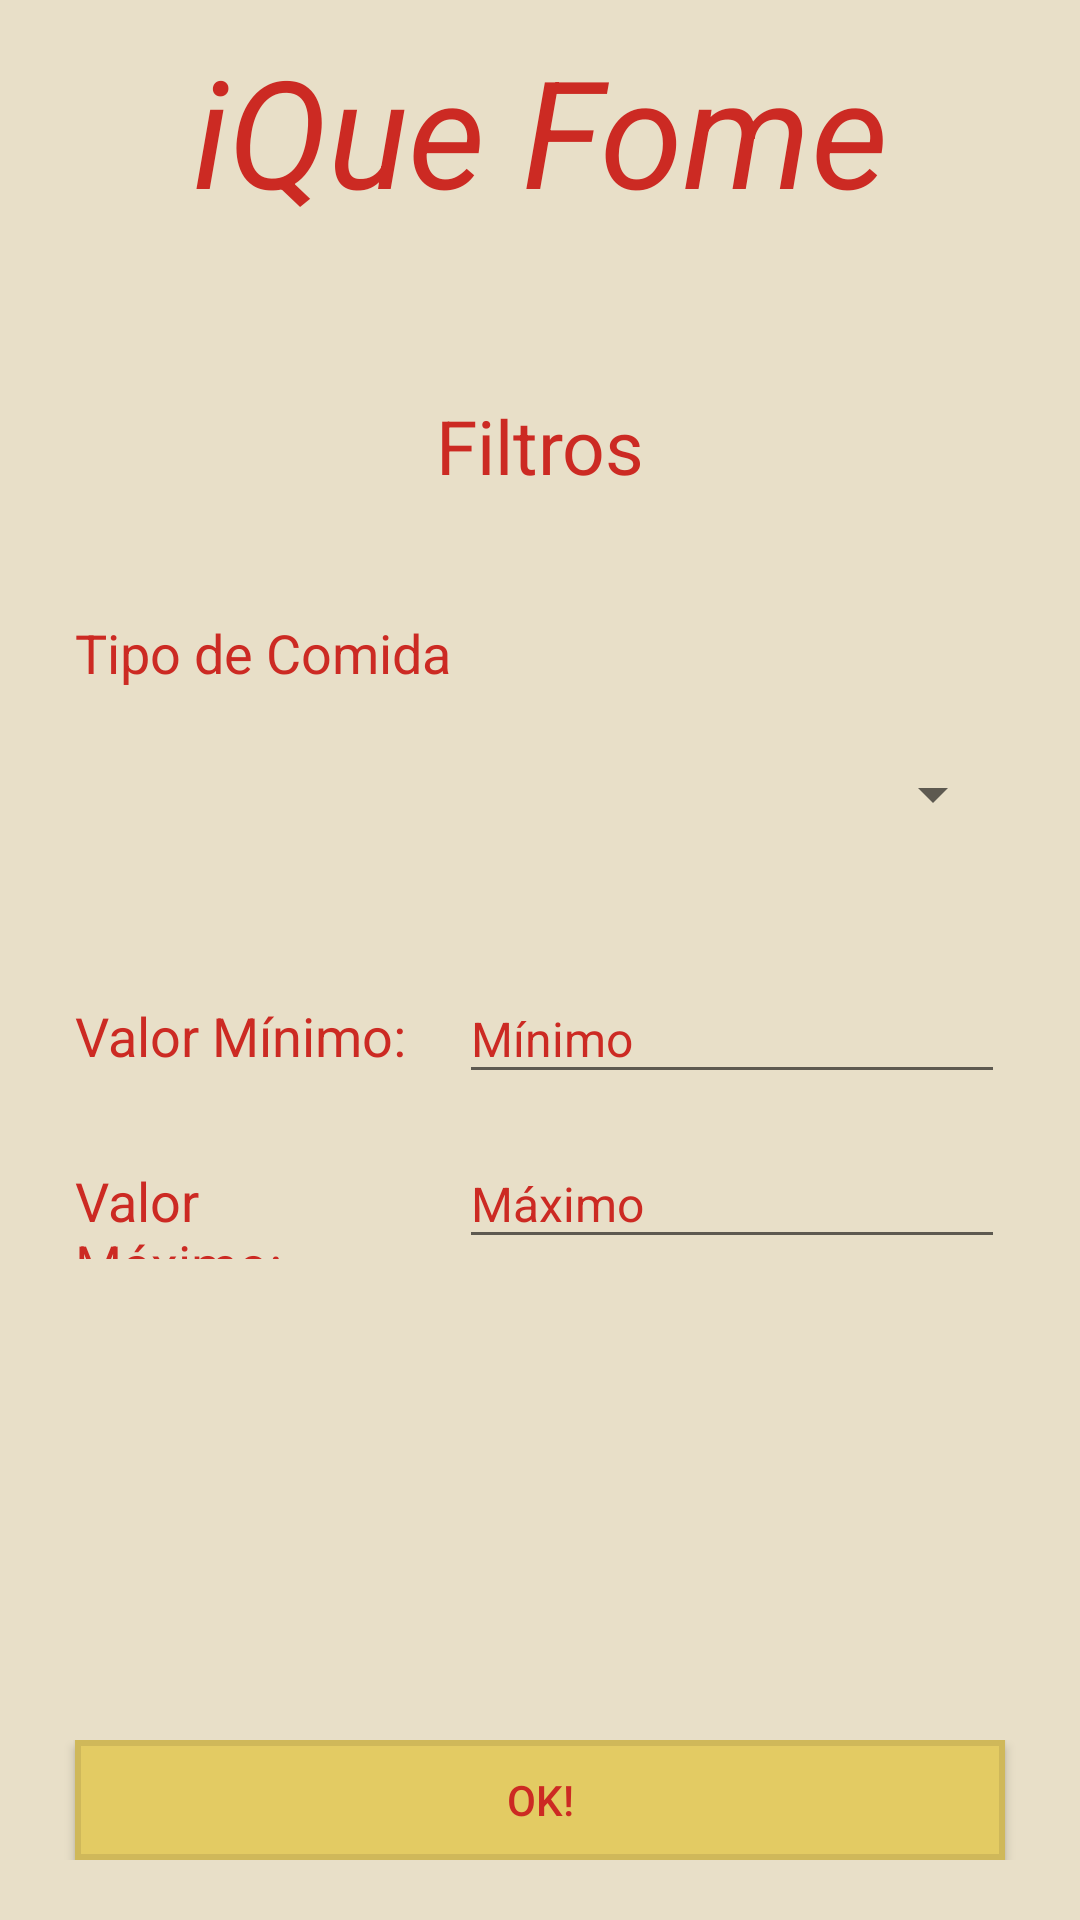

Reconstruct the res/layout file that produces this screen, plus the resources it refers to.
<!-- AndroidManifest.xml: application theme AppTheme -->
<!-- res/layout/activity_filtro.xml -->
<?xml version="1.0" encoding="utf-8"?>
<RelativeLayout xmlns:android="http://schemas.android.com/apk/res/android"
    xmlns:tools="http://schemas.android.com/tools"
    android:layout_width="match_parent"
    android:layout_height="match_parent"
    android:background="@color/corDeFundo"
    android:paddingLeft="10dp"
    android:paddingTop="10dp"
    android:paddingRight="10dp"
    android:paddingBottom="10dp"
    tools:context=".FiltroActivity">

    <RelativeLayout
        android:id="@+id/Logo"
        android:layout_width="match_parent"
        android:layout_height="wrap_content"
        android:layout_weight="1">

        <TextView
            android:id="@+id/textTituloiQueFome"
            android:layout_width="match_parent"
            android:layout_height="wrap_content"
            android:layout_centerHorizontal="true"
            android:layout_centerVertical="true"
            android:fontFamily="sans-serif"
            android:hint="@string/iQueFome_Titulo"
            android:textAlignment="center"
            android:textColorHint="@color/text_color"
            android:textSize="50dp"
            android:textStyle="italic" />

    </RelativeLayout>

    <ScrollView
        android:id="@+id/Scrow"
        android:layout_width="match_parent"
        android:layout_height="wrap_content"
        android:layout_below="@+id/Logo"
        android:paddingTop="40sp"
        android:layout_centerHorizontal="true"
        android:layout_centerVertical="true"
        android:layout_marginTop="15dp"
        android:layout_marginBottom="15dp"
        android:orientation="vertical">

        <LinearLayout
            android:id="@+id/Campos"
            android:layout_width="match_parent"
            android:layout_height="wrap_content"
            android:orientation="vertical">

            <TextView
                android:id="@+id/textViewFiltro"
                android:layout_width="match_parent"
                android:layout_height="wrap_content"
                android:hint="Filtros"
                android:textAlignment="center"
                android:textSize="25sp"
                android:textColorHint="@color/text_color"/>

            <TextView
                android:id="@+id/textViewTipoComida"
                android:paddingTop="40sp"
                android:layout_width="match_parent"
                android:layout_height="wrap_content"
                android:layout_marginLeft="15sp"
                android:layout_marginRight="15sp"
                android:hint="Tipo de Comida"
                android:textSize="18sp"
                android:textColorHint="@color/text_color"/>

            <Spinner
                android:id="@+id/spinnerTipoComida"
                android:layout_width="match_parent"
                android:layout_height="40dp"
                android:layout_margin="15sp"
                android:textColor="@color/text_color"
                android:fontFamily="sans-serif"
                android:prompt="@string/tipoComida_prompt"
                android:entries="@array/tipo_comida" />

            <LinearLayout
                android:layout_width="match_parent"
                android:layout_height="wrap_content"
                android:orientation="horizontal"
                android:layout_alignParentLeft="true"
                android:layout_marginTop="10sp"
                android:layout_marginLeft="15sp"
                android:layout_marginRight="15sp">

                <TextView
                    android:id="@+id/textViewValorMinimo"
                    android:layout_width="0sp"
                    android:layout_height="40dp"
                    android:layout_weight=".28"
                    android:layout_marginTop="15sp"
                    android:fontFamily="sans-serif"
                    android:text="Valor Mínimo:"
                    android:textColor="@color/text_color"
                    android:textSize="18sp" />

                <EditText
                    android:id="@+id/textViewValorMinimo_Data"
                    android:layout_width="0sp"
                    android:layout_height="40dp"
                    android:layout_weight=".45"
                    android:layout_marginTop="15sp"
                    android:layout_marginLeft="15sp"
                    android:fontFamily="sans-serif"
                    android:text="Mínimo"
                    android:textColor="@color/text_color"
                    android:textSize="16sp"
                    android:inputType="number" />

            </LinearLayout>

            <LinearLayout
                android:layout_width="match_parent"
                android:layout_height="wrap_content"
                android:orientation="horizontal"
                android:layout_alignParentLeft="true"
                android:layout_marginLeft="15sp"
                android:layout_marginRight="15sp">

                <TextView
                    android:id="@+id/textViewValorMaximo"
                    android:layout_width="0sp"
                    android:layout_height="40dp"
                    android:layout_weight=".28"
                    android:layout_marginTop="15sp"
                    android:fontFamily="sans-serif"
                    android:text="Valor Máximo:"
                    android:textColor="@color/text_color"
                    android:textSize="18sp" />

                <EditText
                    android:id="@+id/textViewValorMaximo_Data"
                    android:layout_width="0sp"
                    android:layout_height="40dp"
                    android:layout_weight=".45"
                    android:layout_marginTop="15sp"
                    android:layout_marginLeft="15sp"
                    android:fontFamily="sans-serif"
                    android:text="Máximo"
                    android:textColor="@color/text_color"
                    android:textSize="16sp"
                    android:inputType="number" />

            </LinearLayout>

        </LinearLayout>

    </ScrollView>

    <LinearLayout
        android:id="@+id/botaoOK_layout"
        android:layout_width="match_parent"
        android:layout_height="wrap_content"
        android:layout_alignParentBottom="true"
        android:layout_centerHorizontal="true"
        android:layout_marginBottom="10dp"
        android:orientation="vertical">

        <Button
            android:id="@+id/botaoOK"
            android:layout_width="match_parent"
            android:layout_height="40dp"
            android:layout_gravity="center"
            android:layout_marginLeft="15dp"
            android:layout_marginRight="15dp"
            android:background="@drawable/default_system_button"
            android:text="OK!"
            android:textAllCaps="false"
            android:textColor="@color/text_color"/>

    </LinearLayout>

</RelativeLayout>
<!-- resources referenced by this layout -->
<resources>
  <color name="corDeFundo">#E8DFC8</color>
  <color name="text_color">#CC2A23</color>
  <!-- drawable default_system_button (drawable) -->
  <?xml version="1.0" encoding="utf-8"?>
  <selector xmlns:android="http://schemas.android.com/apk/res/android">
      <item>
          <shape android:shape="rectangle">
              <solid android:color="#E3CB63"/>
              <stroke android:color="#CFB85A" android:width="2dp" />
              
          </shape>
      </item>
  </selector>
  <string name="iQueFome_Titulo">iQue Fome</string>
  <style name="AppTheme" parent="Theme.AppCompat.Light.DarkActionBar">
          
          <item name="colorPrimary">#ffbe5b</item>
          <item name="colorPrimaryDark">#c88e2b</item>
          <item name="colorAccent">#ffbe5b</item>
      </style>
</resources>
